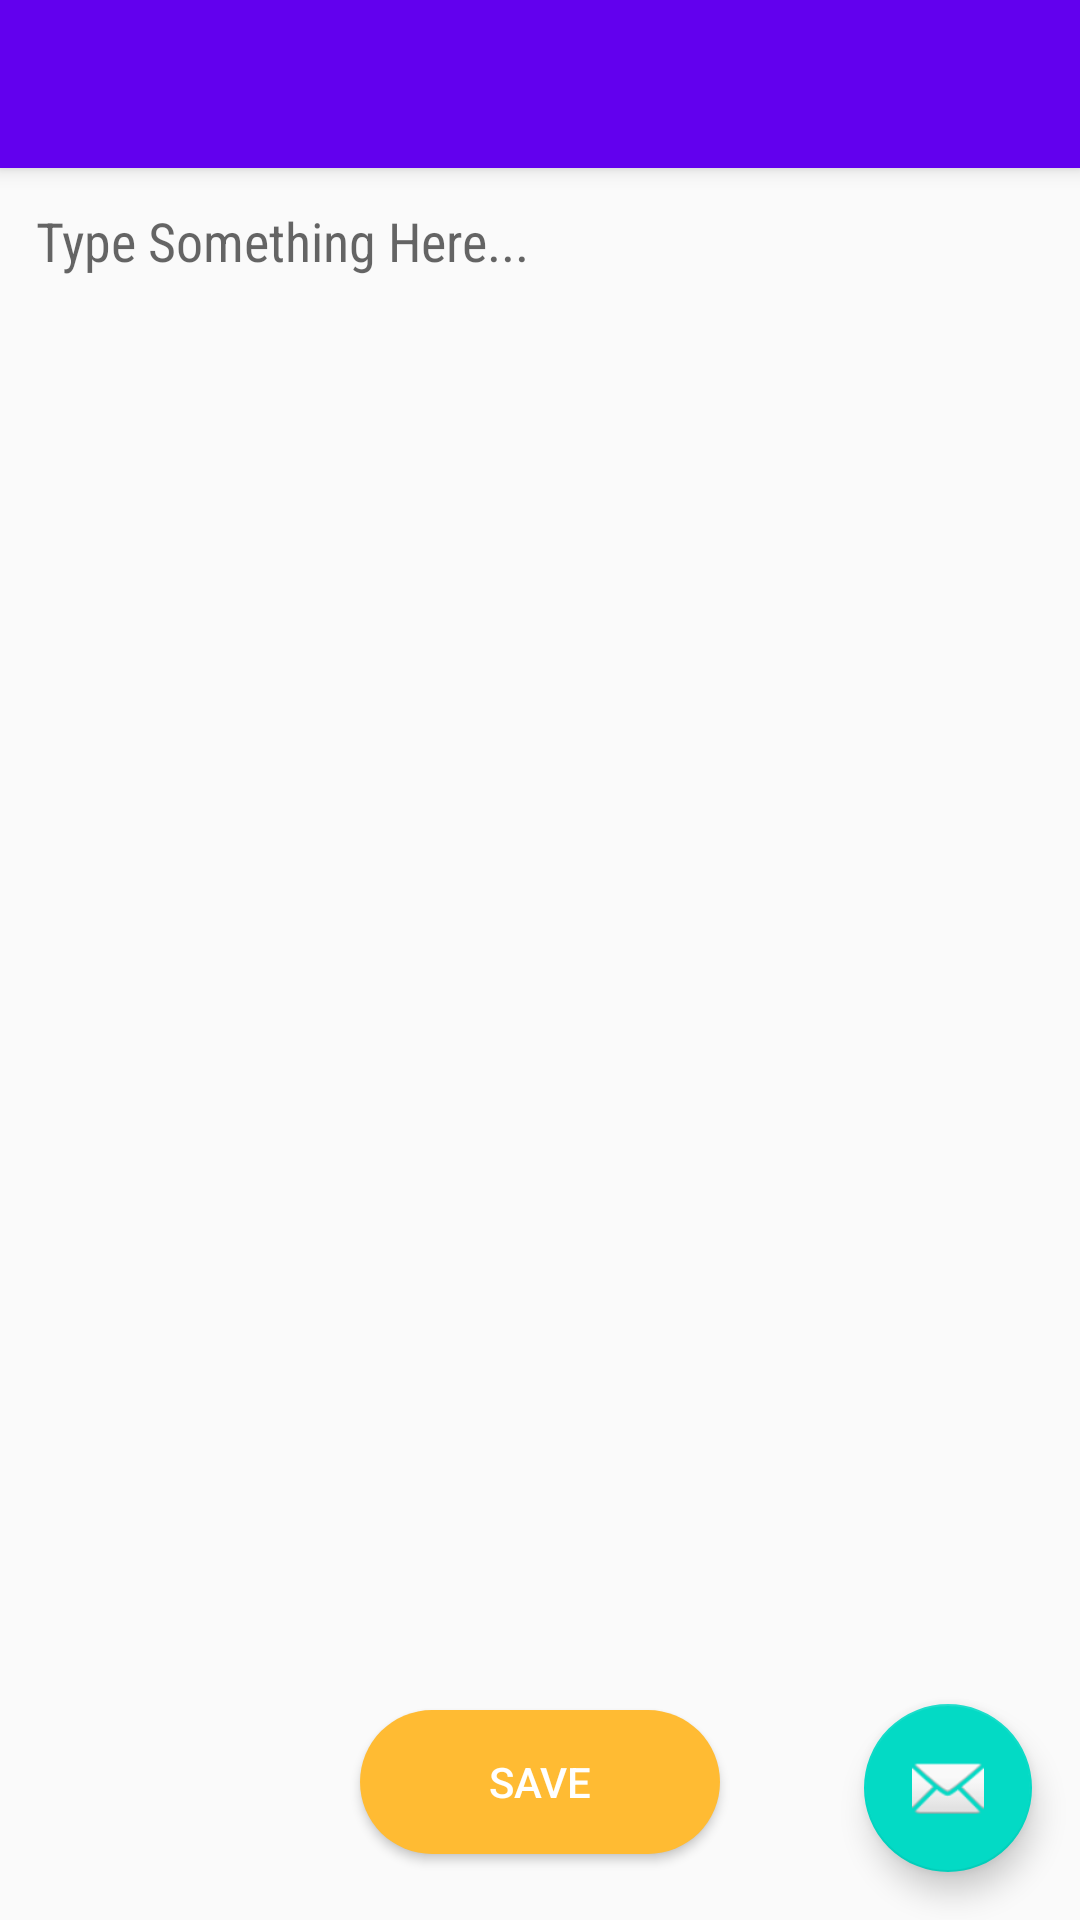

Here is an Android app screen rendered from its layout file. Give the layout XML and the strings, colors and styles it references.
<!-- AndroidManifest.xml: activity theme AppTheme.NoActionBar -->
<!-- res/layout/activity_note.xml -->
<?xml version="1.0" encoding="utf-8"?>
<android.support.design.widget.CoordinatorLayout xmlns:android="http://schemas.android.com/apk/res/android"
    xmlns:app="http://schemas.android.com/apk/res-auto"
    xmlns:tools="http://schemas.android.com/tools"
    android:layout_width="match_parent"
    android:layout_height="match_parent"
    tools:context="com.example.dheerajkandpal.hypervergesdktest.NoteActivity">

    <android.support.design.widget.AppBarLayout
        android:layout_width="match_parent"
        android:layout_height="wrap_content"
        android:theme="@style/AppTheme.AppBarOverlay">

        <android.support.v7.widget.Toolbar
            android:id="@+id/toolbar"
            android:layout_width="match_parent"
            android:layout_height="?attr/actionBarSize"
            android:background="?attr/colorPrimary"
            app:popupTheme="@style/AppTheme.PopupOverlay" />

    </android.support.design.widget.AppBarLayout>

    <include layout="@layout/content_note"
        android:id="@+id/include" />

    <android.support.design.widget.FloatingActionButton
        android:id="@+id/fab"
        android:layout_width="wrap_content"
        android:layout_height="wrap_content"
        android:layout_gravity="bottom|end"
        android:layout_margin="@dimen/fab_margin"
        app:srcCompat="@android:drawable/ic_dialog_email" />



</android.support.design.widget.CoordinatorLayout>
<!-- res/layout/content_note.xml (included above) -->
<?xml version="1.0" encoding="utf-8"?>
<FrameLayout xmlns:android="http://schemas.android.com/apk/res/android"
    xmlns:app="http://schemas.android.com/apk/res-auto"
    xmlns:tools="http://schemas.android.com/tools"
    android:layout_width="match_parent"
    android:layout_height="match_parent"
    android:layout_margin="@dimen/frame_margin"
    app:layout_behavior="@string/appbar_scrolling_view_behavior"
    tools:context="com.example.dheerajkandpal.hypervergesdktest.NoteActivity"
    tools:showIn="@layout/activity_note">


    <EditText
        android:id="@+id/editText"
        android:layout_width="match_parent"
        android:layout_height="match_parent"
        android:ems="10"
        android:background="@android:color/transparent"
        android:inputType="textMultiLine"
        android:hint="Type Something Here..."
        android:fontFamily="sans-serif-condensed"
        android:gravity="top"
        tools:layout_editor_absoluteX="8dp"
        tools:layout_editor_absoluteY="8dp" />

    <Button
        android:id="@+id/btnSave"
        android:layout_width="120dp"
        android:layout_height="wrap_content"
        android:layout_gravity="bottom|center"
        android:background="@drawable/button_shape"
        android:text="SAVE"
        android:layout_marginBottom="10dp"
        android:textColor="@color/white"
        app:layout_anchor="@+id/include" />


</FrameLayout>
<!-- resources referenced by this layout -->
<resources>
  <dimen name="fab_margin">16dp</dimen>
  <dimen name="frame_margin">5dp</dimen>
  <!-- drawable button_shape (drawable) -->
  <?xml version="1.0" encoding="utf-8"?>
  <shape xmlns:android="http://schemas.android.com/apk/res/android">
      <solid android:color="@android:color/holo_orange_light"/>
      
      <corners android:radius="30dp"/>
      <padding android:left="0dp" android:top="0dp" android:right="0dp" android:bottom="0dp" />
  </shape>
  <style name="AppTheme.AppBarOverlay" parent="ThemeOverlay.AppCompat.Dark.ActionBar" />
  <style name="AppTheme.PopupOverlay" parent="ThemeOverlay.AppCompat.Light" />
  <style name="AppTheme.NoActionBar">
          <item name="windowActionBar">false</item>
          <item name="windowNoTitle">true</item>
      </style>
  <!-- not gathered from this repository: default colours our renderer supplied (Android Studio template values) -->
  <color name="white">#FFFFFFFF</color>
</resources>
